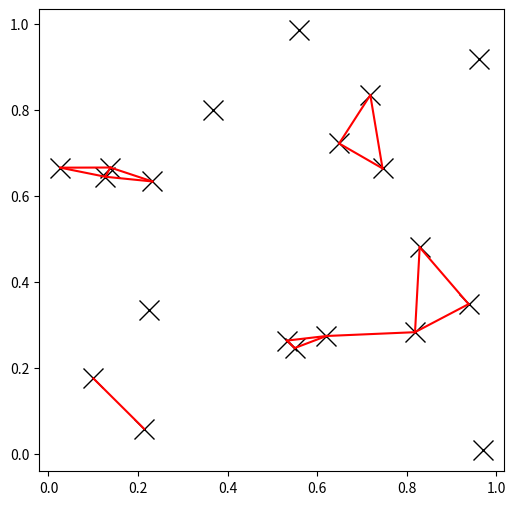

Reproduce this figure in Python.
import matplotlib.pyplot as plt
import numpy as np
from scipy.spatial import KDTree
rng = np.random.default_rng()
points = rng.random((20, 2))
plt.figure(figsize=(6, 6))
plt.plot(points[:, 0], points[:, 1], "xk", markersize=14)
kd_tree = KDTree(points)
pairs = kd_tree.query_pairs(r=0.2)
for (i, j) in pairs:
    plt.plot([points[i, 0], points[j, 0]],
            [points[i, 1], points[j, 1]], "-r")
plt.show()